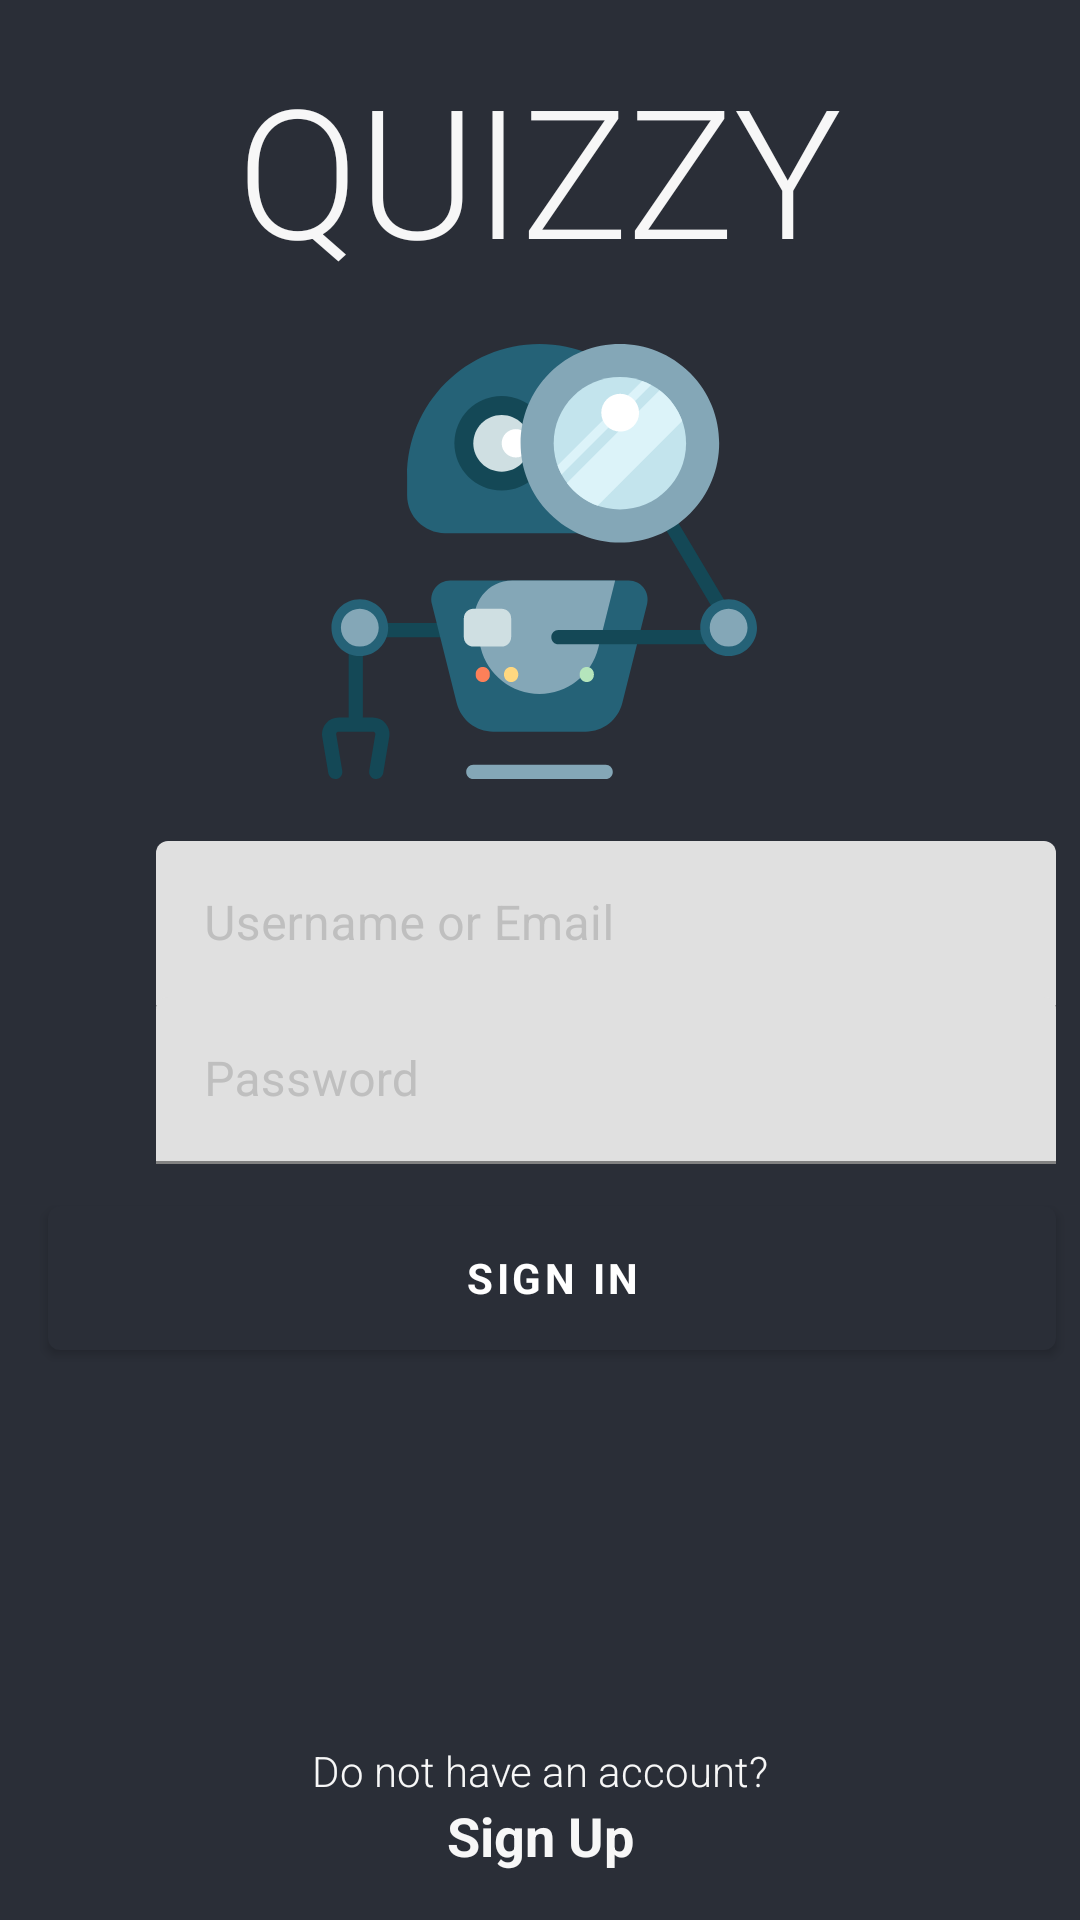

Android layout source for this screen:
<!-- AndroidManifest.xml: application theme AppTheme -->
<!-- res/layout/activity_main.xml -->
<?xml version="1.0" encoding="utf-8"?>
<androidx.constraintlayout.widget.ConstraintLayout xmlns:android="http://schemas.android.com/apk/res/android"
    xmlns:app="http://schemas.android.com/apk/res-auto"
    xmlns:tools="http://schemas.android.com/tools"
    android:layout_width="match_parent"
    android:layout_height="match_parent"
    android:background="@color/colorPrimary"
    tools:context=".MainActivity">

    <LinearLayout
        android:id="@+id/ll_app_icon_text"
        android:layout_width="match_parent"
        android:layout_height="wrap_content"
        android:layout_marginStart="8dp"
        android:layout_marginTop="16dp"
        android:layout_marginEnd="8dp"
        android:orientation="vertical"
        app:layout_constraintEnd_toEndOf="parent"
        app:layout_constraintStart_toStartOf="parent"
        app:layout_constraintTop_toTopOf="parent">

        <TextView
            android:id="@+id/tv_appname"
            style="@style/TextAppearance.MaterialComponents.Headline2"
            android:layout_width="wrap_content"
            android:layout_height="wrap_content"
            android:layout_gravity="center_horizontal"
            android:text="@string/app_name_upper"
            android:textColor="@color/colorText" />

        <ImageView
            android:id="@+id/imageView"
            android:layout_width="145dp"
            android:layout_height="182dp"
            android:layout_gravity="center_horizontal"
            app:srcCompat="@drawable/ic_app_logo" />
    </LinearLayout>

    <ImageView
        android:id="@+id/iv_username"
        android:layout_width="28dp"
        android:layout_height="28dp"
        android:layout_marginStart="16dp"
        android:layout_marginTop="16dp"
        app:layout_constraintStart_toStartOf="parent"
        app:layout_constraintTop_toBottomOf="@+id/ll_app_icon_text"
        app:srcCompat="@drawable/baseline_person_white_24" />

    <com.google.android.material.textfield.TextInputLayout
        android:id="@+id/til_username"
        android:layout_width="0dp"
        android:layout_height="wrap_content"
        android:layout_marginStart="8dp"
        android:layout_marginEnd="8dp"
        android:textColor="@color/colorText"
        android:textColorHint="@color/colorHint"
        app:layout_constraintBottom_toBottomOf="@+id/iv_username"
        app:layout_constraintEnd_toEndOf="parent"
        app:layout_constraintStart_toEndOf="@+id/iv_username"
        app:layout_constraintTop_toTopOf="@+id/iv_username">

        <com.google.android.material.textfield.TextInputEditText
            android:id="@+id/et_username"
            android:layout_width="match_parent"
            android:layout_height="wrap_content"
            android:hint="@string/hint_username"
            android:textColor="@color/colorText"
            android:textColorHint="@color/colorHint" />

    </com.google.android.material.textfield.TextInputLayout>

    <ImageView
        android:id="@+id/iv_password"
        android:layout_width="28dp"
        android:layout_height="28dp"
        android:layout_marginTop="24dp"
        app:layout_constraintStart_toStartOf="@+id/iv_username"
        app:layout_constraintTop_toBottomOf="@+id/iv_username"
        app:srcCompat="@drawable/baseline_lock_white_24" />

    <com.google.android.material.textfield.TextInputLayout
        android:id="@+id/til_signup_password"
        android:layout_width="0dp"
        android:layout_height="wrap_content"
        android:layout_marginStart="8dp"
        android:layout_marginEnd="8dp"
        android:textColor="@color/colorText"
        android:textColorHint="@color/colorHint"
        app:layout_constraintBottom_toBottomOf="@+id/iv_password"
        app:layout_constraintEnd_toEndOf="parent"
        app:layout_constraintStart_toEndOf="@+id/iv_password"
        app:layout_constraintTop_toTopOf="@+id/iv_password">

        <com.google.android.material.textfield.TextInputEditText
            android:id="@+id/et_password"
            android:layout_width="match_parent"
            android:layout_height="wrap_content"
            android:hint="@string/hint_password"
            android:inputType="textPassword"
            android:textColor="@color/colorText"
            android:textColorHint="@color/colorHint" />

    </com.google.android.material.textfield.TextInputLayout>

    <com.google.android.material.button.MaterialButton
        android:id="@+id/b_signin"
        android:layout_width="0dp"
        android:layout_height="60dp"
        android:fontFamily="sans-serif"
        android:textStyle="bold"
        android:layout_marginTop="8dp"
        android:layout_marginEnd="8dp"
        android:text="@string/txt_signin_button"
        android:textAllCaps="true"
        app:layout_constraintEnd_toEndOf="parent"
        app:layout_constraintStart_toStartOf="@+id/iv_password"
        app:layout_constraintTop_toBottomOf="@+id/til_signup_password" />

    <LinearLayout
        android:id="@+id/ll_signup"
        android:layout_width="wrap_content"
        android:layout_height="wrap_content"
        android:layout_marginStart="8dp"
        android:layout_marginEnd="8dp"
        android:layout_marginBottom="16dp"
        android:orientation="vertical"
        app:layout_constraintBottom_toBottomOf="parent"
        app:layout_constraintEnd_toEndOf="parent"
        app:layout_constraintStart_toStartOf="parent">

        <TextView
            android:id="@+id/tv_donthaveacc"
            android:layout_width="wrap_content"
            android:layout_height="wrap_content"
            android:layout_gravity="center_horizontal"
            android:fontFamily="sans-serif-light"
            android:text="@string/text_donthaveanaccount"
            android:textColor="@color/colorText"
            android:textSize="14sp" />

        <TextView
            android:id="@+id/tv_signup"
            android:layout_width="wrap_content"
            android:layout_height="wrap_content"
            android:layout_gravity="center_horizontal"
            android:onClick="NavToSignUp"
            android:text="@string/text_signup"
            android:textColor="@color/colorText"
            android:textSize="18sp"
            android:textStyle="bold" />
    </LinearLayout>
</androidx.constraintlayout.widget.ConstraintLayout>
<!-- resources referenced by this layout -->
<resources>
  <color name="colorHint">#bfbfbf</color>
  <color name="colorPrimary">#2A2E37</color>
  <color name="colorText">#F7F7F7</color>
  <!-- drawable ic_app_logo: vector/xml drawable (drawable, 5581 chars, omitted) -->
  <string name="app_name_upper">QUIZZY</string>
  <string name="hint_password">Password</string>
  <string name="hint_username">Username or Email</string>
  <string name="text_donthaveanaccount">Do not have an account?</string>
  <string name="text_signup">Sign Up</string>
  <string name="txt_signin_button">Sign In</string>
  <style name="AppTheme" parent="Theme.MaterialComponents.Light.NoActionBar">
          
          <item name="colorPrimary">@color/colorPrimary</item>
          <item name="colorPrimaryDark">@color/colorPrimaryDark</item>
          <item name="colorAccent">@color/colorAccent</item>
          <item name="editTextColor">@color/colorText</item>
      </style>
  <color name="colorPrimaryDark">#000311</color>
  <color name="colorAccent">#32D458</color>
</resources>
